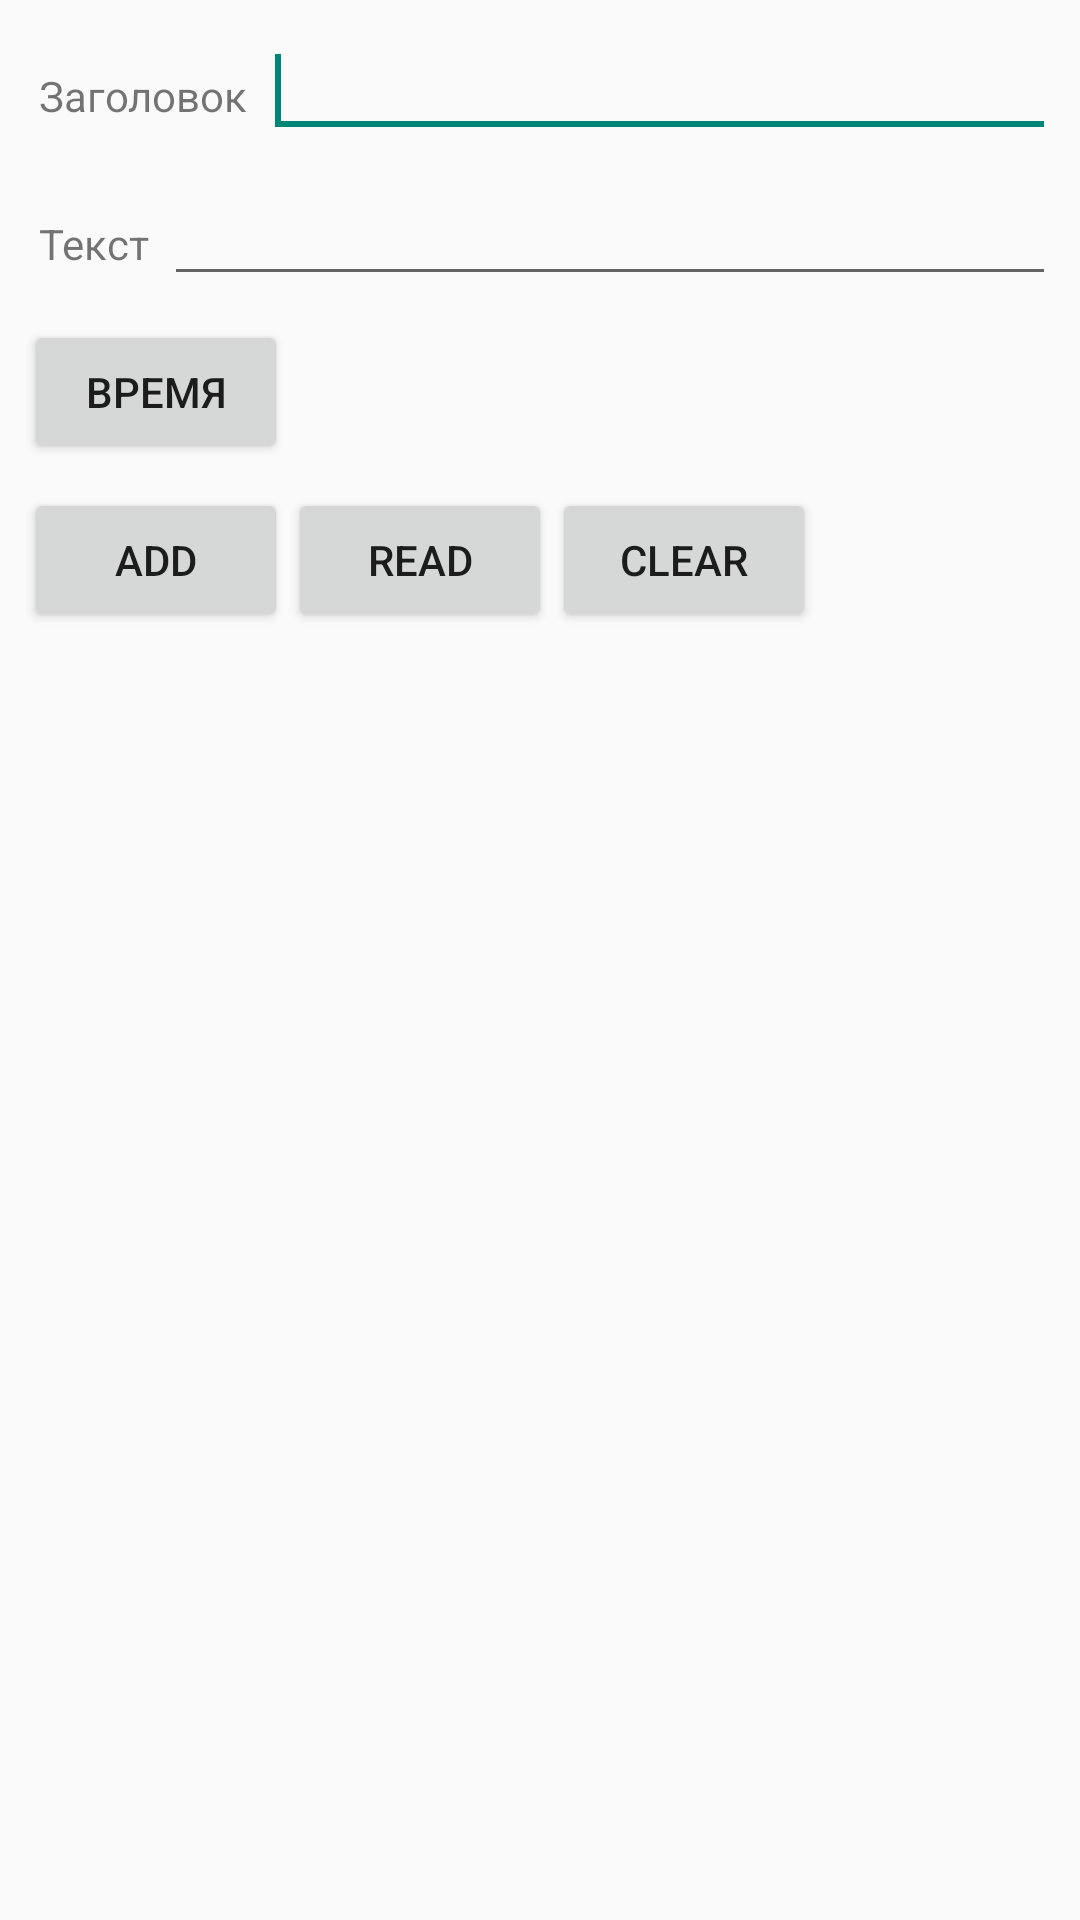

This screen was rendered from an Android layout file. Write that file and the resources it references.
<!-- AndroidManifest.xml: application theme Theme.Kr2RPOIS -->
<!-- res/layout/main.xml -->
<?xml version="1.0" encoding="utf-8"?>
<androidx.constraintlayout.widget.ConstraintLayout xmlns:android="http://schemas.android.com/apk/res/android"
    xmlns:app="http://schemas.android.com/apk/res-auto"
    xmlns:tools="http://schemas.android.com/tools"
    android:layout_width="fill_parent"
    android:layout_height="fill_parent"
    android:orientation="vertical">

    <LinearLayout
        android:id="@+id/lin123"
        android:layout_width="match_parent"
        android:layout_height="wrap_content"
        android:layout_marginStart="8dp"
        android:layout_marginTop="8dp"
        android:layout_marginEnd="8dp"
        app:layout_constraintEnd_toEndOf="parent"
        app:layout_constraintStart_toStartOf="parent"
        app:layout_constraintTop_toBottomOf="@+id/linearLayout123">

        <TextView
            android:layout_width="wrap_content"
            android:layout_height="wrap_content"
            android:layout_marginLeft="5dp"
            android:layout_marginRight="5dp"
            android:text="Текст"></TextView>

        <EditText
            android:id="@+id/editText"
            android:layout_width="wrap_content"
            android:layout_height="wrap_content"
            android:layout_weight="1"
            tools:ignore="SpeakableTextPresentCheck,TouchTargetSizeCheck">

            <requestFocus></requestFocus>
        </EditText>
    </LinearLayout>

    <LinearLayout
        android:id="@+id/linearLayout123"
        android:layout_width="match_parent"
        android:layout_height="wrap_content"
        android:layout_marginStart="8dp"
        android:layout_marginTop="8dp"
        android:layout_marginEnd="8dp"
        app:layout_constraintEnd_toEndOf="parent"
        app:layout_constraintStart_toStartOf="parent"
        app:layout_constraintTop_toTopOf="parent">

        <TextView
            android:layout_width="wrap_content"
            android:layout_height="wrap_content"
            android:layout_marginLeft="5dp"
            android:layout_marginRight="5dp"
            android:text="Заголовок"></TextView>

        <EditText
            android:id="@+id/editHeading"
            android:layout_width="wrap_content"
            android:layout_height="wrap_content"
            android:layout_weight="1"
            tools:ignore="SpeakableTextPresentCheck,TouchTargetSizeCheck">

            <requestFocus></requestFocus>
        </EditText>
    </LinearLayout>

    <LinearLayout
        android:id="@+id/linearLayout2"
        android:layout_width="match_parent"
        android:layout_height="wrap_content"
        android:layout_marginStart="8dp"
        android:layout_marginTop="8dp"
        android:layout_marginEnd="8dp"
        app:layout_constraintEnd_toEndOf="parent"
        app:layout_constraintStart_toStartOf="parent"
        app:layout_constraintTop_toBottomOf="@+id/buttonTIme">

        <Button
            android:id="@+id/btnAdd"
            android:layout_width="wrap_content"
            android:layout_height="wrap_content"
            android:text="Add"></Button>

        <Button
            android:id="@+id/btnRead"
            android:layout_width="wrap_content"
            android:layout_height="wrap_content"
            android:text="Read"></Button>

        <Button
            android:id="@+id/btnClear"
            android:layout_width="wrap_content"
            android:layout_height="wrap_content"
            android:text="Clear"></Button>
    </LinearLayout>

    <androidx.recyclerview.widget.RecyclerView
        android:id="@+id/recyclerView"
        android:layout_width="0dp"
        android:layout_height="0dp"
        android:layout_marginStart="8dp"
        android:layout_marginTop="24dp"
        android:layout_marginEnd="8dp"
        android:layout_marginBottom="24dp"
        app:layout_constraintBottom_toBottomOf="parent"
        app:layout_constraintEnd_toEndOf="parent"
        app:layout_constraintStart_toStartOf="parent"
        app:layout_constraintTop_toBottomOf="@+id/linearLayout2" />

    <Button
        android:id="@+id/buttonTIme"
        android:layout_width="wrap_content"
        android:layout_height="wrap_content"
        android:layout_marginStart="8dp"
        android:layout_marginTop="8dp"
        android:text="Время"
        app:layout_constraintStart_toStartOf="parent"
        app:layout_constraintTop_toBottomOf="@+id/lin123" />

</androidx.constraintlayout.widget.ConstraintLayout>
<!-- resources referenced by this layout -->
<resources>
  <style name="Theme.Kr2RPOIS" parent="Theme.AppCompat.DayNight.NoActionBar">
          
          <item name="colorPrimary">@color/purple_500</item>
          <item name="colorPrimaryVariant">@color/purple_700</item>
          <item name="colorOnPrimary">@color/white</item>
          
          <item name="colorSecondary">@color/teal_200</item>
          <item name="colorSecondaryVariant">@color/teal_700</item>
          <item name="colorOnSecondary">@color/black</item>
          
          <item name="android:statusBarColor" tools:targetApi="l">?attr/colorPrimaryVariant</item>
          
      </style>
  <!-- not gathered from this repository: default colours our renderer supplied (Android Studio template values) -->
  <color name="purple_500">#FF6200EE</color>
  <color name="purple_700">#FF3700B3</color>
  <color name="teal_200">#FF03DAC5</color>
  <color name="teal_700">#FF018786</color>
  <color name="black">#FF000000</color>
  <color name="white">#FFFFFFFF</color>
</resources>
